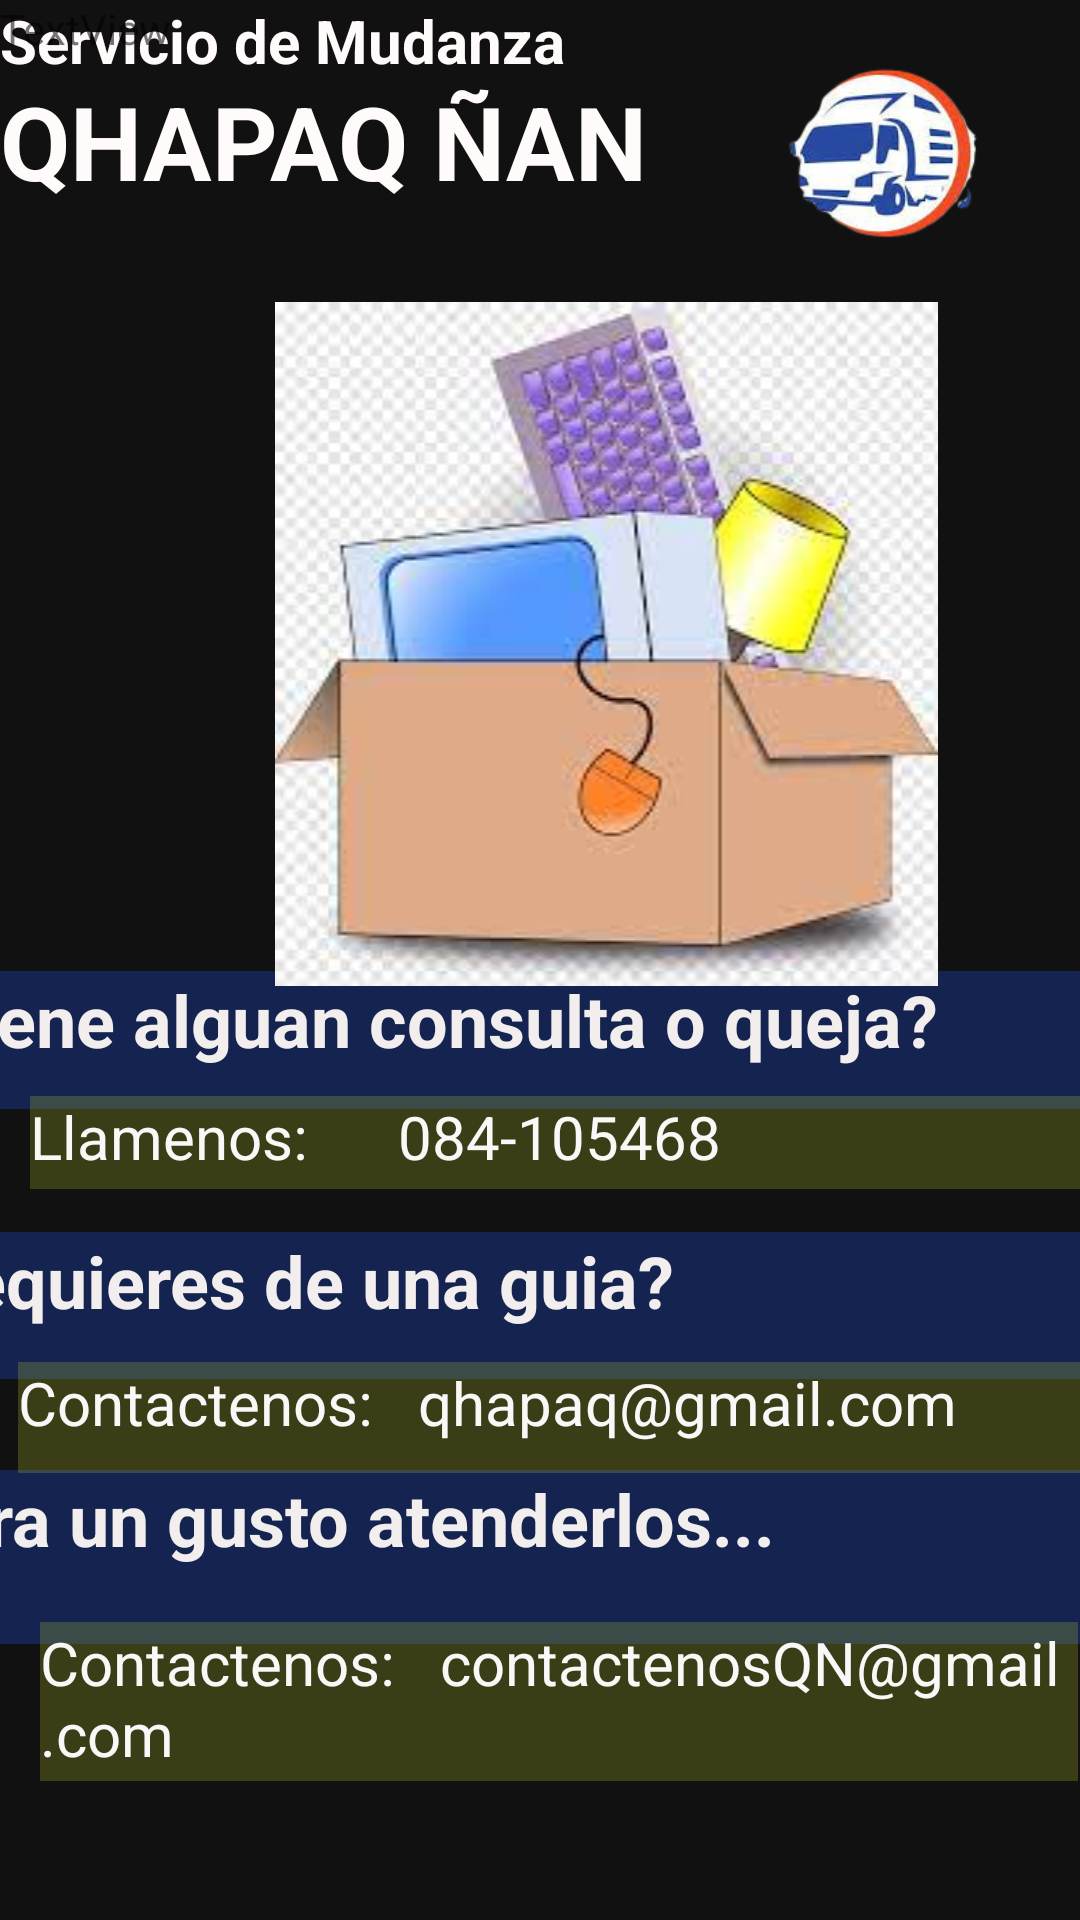

Reconstruct the res/layout file that produces this screen, plus the resources it refers to.
<!-- AndroidManifest.xml: application theme AppTheme -->
<!-- res/layout/fragment_slideshow.xml -->
<?xml version="1.0" encoding="utf-8"?>
<androidx.constraintlayout.widget.ConstraintLayout xmlns:android="http://schemas.android.com/apk/res/android"
    xmlns:app="http://schemas.android.com/apk/res-auto"
    xmlns:tools="http://schemas.android.com/tools"
    android:layout_width="match_parent"
    android:layout_height="match_parent"
    android:background="#121111"
    tools:context=".ui.slideshow.SlideshowFragment">

    <TextView
        android:id="@+id/textView4"
        android:layout_width="397dp"
        android:layout_height="30dp"
        android:text="Servicio de Mudanza"
        android:textColor="#FFFBFB"
        android:textSize="20sp"
        android:textStyle="normal|bold"
        app:layout_constraintBottom_toBottomOf="parent"
        app:layout_constraintEnd_toEndOf="parent"
        app:layout_constraintHorizontal_bias="0.0"
        app:layout_constraintStart_toStartOf="parent"
        app:layout_constraintTop_toTopOf="parent"
        app:layout_constraintVertical_bias="0.0" />

    <TextView
        android:id="@+id/textView5"
        android:layout_width="413dp"
        android:layout_height="64dp"
        android:text="QHAPAQ ÑAN"
        android:textColor="#FFFBFB"
        android:textSize="34sp"
        android:textStyle="normal|bold"
        app:layout_constraintBottom_toBottomOf="parent"
        app:layout_constraintEnd_toEndOf="parent"
        app:layout_constraintHorizontal_bias="0.0"
        app:layout_constraintStart_toStartOf="parent"
        app:layout_constraintTop_toTopOf="parent"
        app:layout_constraintVertical_bias="0.042" />

    <ImageView
        android:id="@+id/imageView3"
        android:layout_width="119dp"
        android:layout_height="102dp"
        app:layout_constraintBottom_toBottomOf="parent"
        app:layout_constraintEnd_toEndOf="parent"
        app:layout_constraintHorizontal_bias="1.0"
        app:layout_constraintStart_toStartOf="parent"
        app:layout_constraintTop_toTopOf="parent"
        app:layout_constraintVertical_bias="0.0"
        app:srcCompat="@drawable/logooriginal" />

    <TextView
        android:id="@+id/textView2"
        android:layout_width="390dp"
        android:layout_height="46dp"
        android:background="#431E55FD"
        android:text="Tiene alguan consulta o queja?"
        android:textColor="#F3EEEE"
        android:textSize="24sp"
        android:textStyle="normal|bold"
        app:layout_constraintBottom_toBottomOf="parent"
        app:layout_constraintEnd_toEndOf="parent"
        app:layout_constraintHorizontal_bias="0.761"
        app:layout_constraintStart_toStartOf="parent"
        app:layout_constraintTop_toTopOf="parent"
        app:layout_constraintVertical_bias="0.545" />

    <TextView
        android:id="@+id/textView20"
        android:layout_width="392dp"
        android:layout_height="49dp"
        android:background="#431E55FD"
        android:text="Requieres de una guia?"
        android:textColor="#F3EEEE"
        android:textSize="24sp"
        android:textStyle="normal|bold"
        app:layout_constraintBottom_toBottomOf="parent"
        app:layout_constraintEnd_toEndOf="parent"
        app:layout_constraintHorizontal_bias="0.842"
        app:layout_constraintStart_toStartOf="parent"
        app:layout_constraintTop_toTopOf="parent"
        app:layout_constraintVertical_bias="0.695" />

    <TextView
        android:id="@+id/textView22"
        android:layout_width="390dp"
        android:layout_height="58dp"
        android:background="#431E55FD"
        android:text="sera un gusto atenderlos..."
        android:textColor="#F3EEEE"
        android:textSize="24sp"
        android:textStyle="normal|bold"
        app:layout_constraintBottom_toBottomOf="parent"
        app:layout_constraintEnd_toEndOf="parent"
        app:layout_constraintHorizontal_bias="1.0"
        app:layout_constraintStart_toStartOf="parent"
        app:layout_constraintTop_toTopOf="parent"
        app:layout_constraintVertical_bias="0.842" />

    <TextView
        android:id="@+id/txtAux2"
        android:layout_width="wrap_content"
        android:layout_height="wrap_content"
        android:text="TextView" />

    <TextView
        android:id="@+id/textView19"
        android:layout_width="350dp"
        android:layout_height="31dp"
        android:background="#31E1F424"
        android:text="Llamenos:      084-105468"
        android:textColor="#FAF7F7"
        android:textSize="20sp"
        app:layout_constraintBottom_toBottomOf="parent"
        app:layout_constraintEnd_toEndOf="parent"
        app:layout_constraintHorizontal_bias="1.0"
        app:layout_constraintStart_toStartOf="parent"
        app:layout_constraintTop_toTopOf="parent"
        app:layout_constraintVertical_bias="0.6" />

    <TextView
        android:id="@+id/textView21"
        android:layout_width="354dp"
        android:layout_height="37dp"
        android:background="#31E1F424"
        android:text="Contactenos:   qhapaq@gmail.com"
        android:textColor="#FAF7F7"
        android:textSize="20sp"
        app:layout_constraintBottom_toBottomOf="parent"
        app:layout_constraintEnd_toEndOf="parent"
        app:layout_constraintHorizontal_bias="1.0"
        app:layout_constraintStart_toStartOf="parent"
        app:layout_constraintTop_toTopOf="parent"
        app:layout_constraintVertical_bias="0.753" />

    <TextView
        android:id="@+id/textView23"
        android:layout_width="346dp"
        android:layout_height="53dp"
        android:background="#31E1F424"
        android:text="Contactenos:   contactenosQN@gmail.com"
        android:textColor="#FAF7F7"
        android:textSize="20sp"
        app:layout_constraintBottom_toBottomOf="parent"
        app:layout_constraintEnd_toEndOf="parent"
        app:layout_constraintHorizontal_bias="0.953"
        app:layout_constraintStart_toStartOf="parent"
        app:layout_constraintTop_toTopOf="parent"
        app:layout_constraintVertical_bias="0.921" />

    <ImageView
        android:id="@+id/imageView9"
        android:layout_width="404dp"
        android:layout_height="228dp"
        app:layout_constraintBottom_toBottomOf="parent"
        app:layout_constraintEnd_toEndOf="parent"
        app:layout_constraintHorizontal_bias="0.0"
        app:layout_constraintStart_toStartOf="parent"
        app:layout_constraintTop_toTopOf="@+id/textView4"
        app:layout_constraintVertical_bias="0.244"
        app:srcCompat="@drawable/imacuatro" />
</androidx.constraintlayout.widget.ConstraintLayout>
<!-- resources referenced by this layout -->
<resources>
  <!-- drawable imacuatro: jpg bitmap (drawable-v24, 7923 bytes) -->
  <!-- drawable logooriginal: png bitmap (drawable-v24, 35006 bytes) -->
  <style name="AppTheme" parent="Theme.AppCompat.Light.NoActionBar">
          
          <item name="colorPrimary">#304FFE</item>
          <item name="colorPrimaryDark">#304FFE</item>
          <item name="colorAccent">@color/design_default_color_on_primary</item>
      </style>
</resources>
